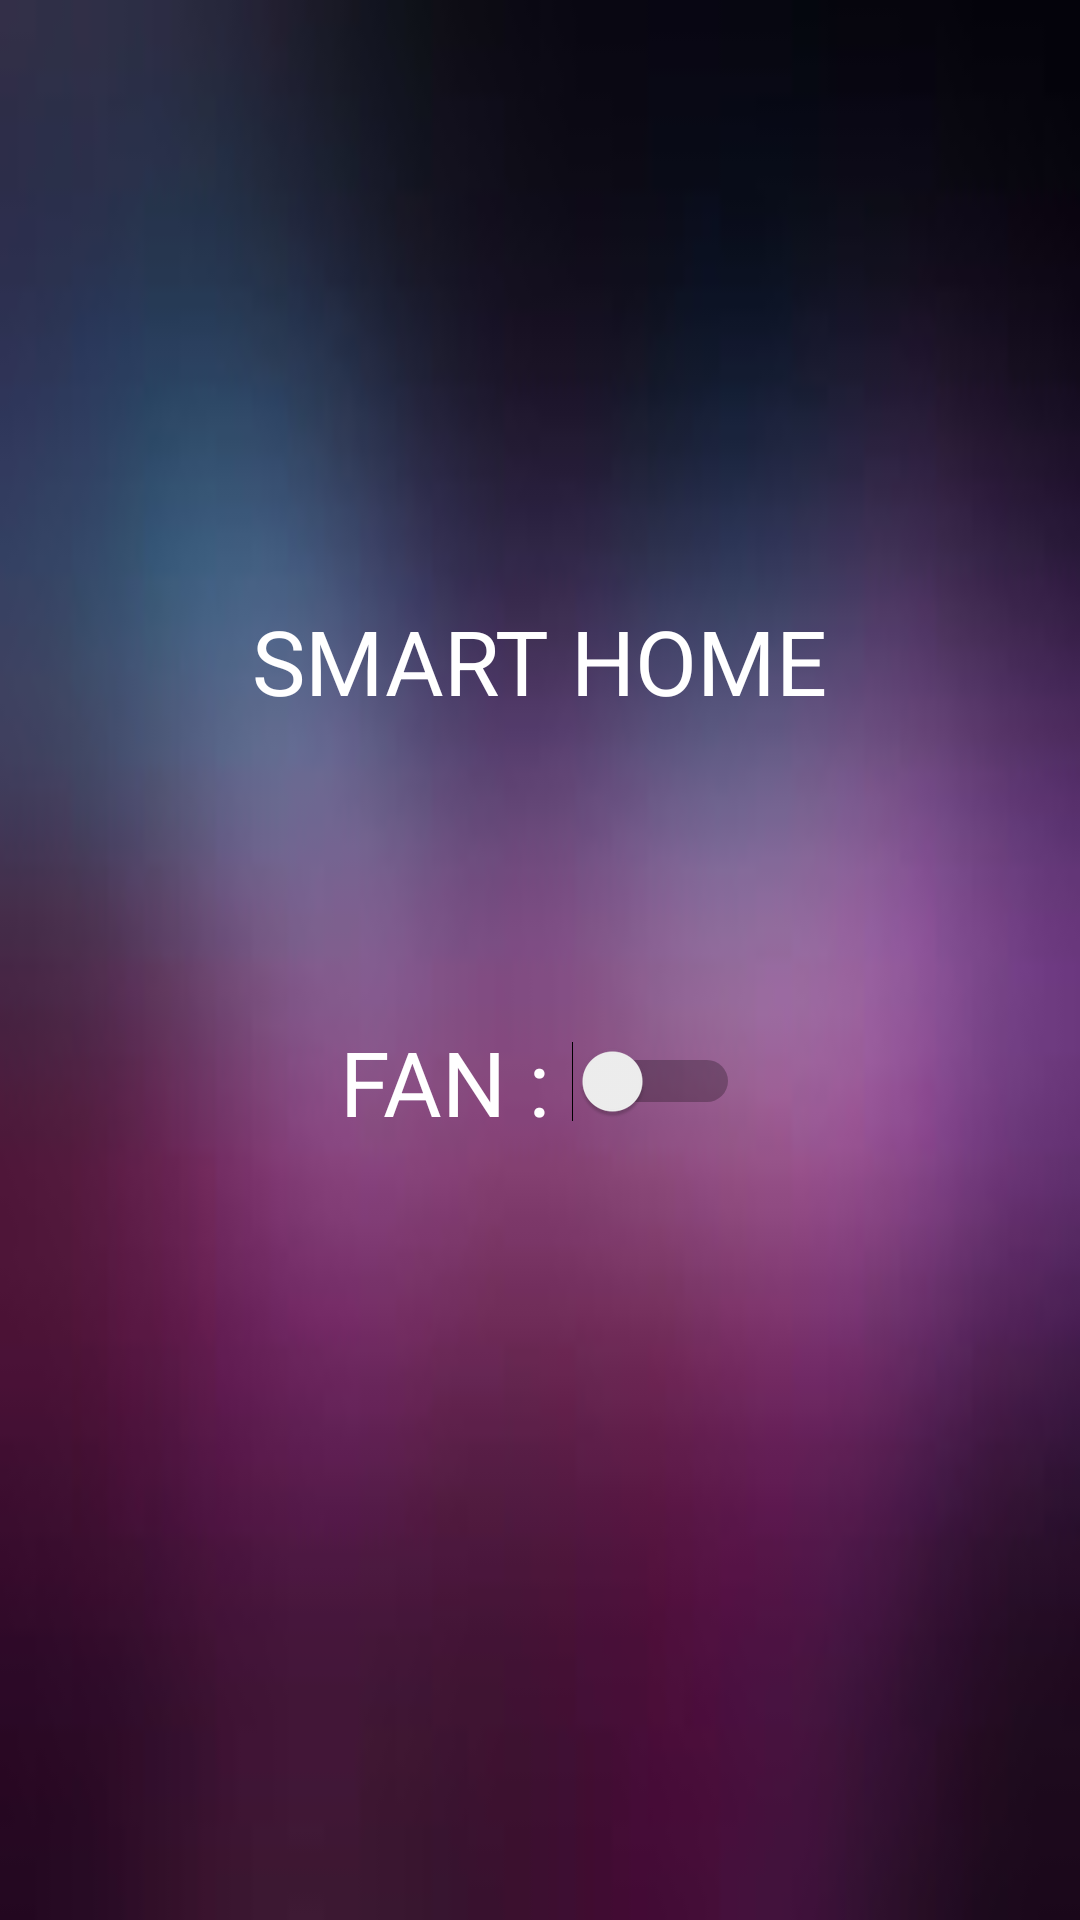

Produce the Android XML layout that renders to this screen, including the resource entries it uses.
<!-- AndroidManifest.xml: application theme Theme.SmartSecurityMinor -->
<!-- res/layout/activity_control.xml -->
<?xml version="1.0" encoding="utf-8"?>
<androidx.constraintlayout.widget.ConstraintLayout xmlns:android="http://schemas.android.com/apk/res/android"
    xmlns:app="http://schemas.android.com/apk/res-auto"
    xmlns:tools="http://schemas.android.com/tools"
    android:layout_width="match_parent"
    android:layout_height="match_parent"
    android:background="@drawable/neon"
    tools:context=".ControlActivity">


    <Switch
        android:id="@+id/fanSwitch"
        android:layout_width="wrap_content"
        android:layout_height="wrap_content"
        android:layout_marginTop="100dp"
        android:checked="false"
        android:onClick="toggleSwitch"
        android:switchMinWidth="56dp"
        android:text="FAN : "
        android:textColor="@color/white"
        android:textOff="OFF"
        android:textOn="ON"
        android:textSize="30sp"
        app:layout_constraintEnd_toEndOf="parent"
        app:layout_constraintHorizontal_bias="0.5"
        app:layout_constraintStart_toStartOf="parent"
        app:layout_constraintTop_toBottomOf="@+id/homeTextView" />




    <TextView
        android:id="@+id/homeTextView"
        android:layout_width="wrap_content"
        android:layout_height="wrap_content"
        android:layout_marginTop="200dp"
        android:fontFamily="sans-serif"
        android:text="SMART HOME"
        android:textColor="@color/white"
        android:textSize="30sp"
        android:typeface="monospace"
        app:layout_constraintEnd_toEndOf="parent"
        app:layout_constraintHorizontal_bias="0.5"
        app:layout_constraintStart_toStartOf="parent"
        app:layout_constraintTop_toTopOf="parent" />


</androidx.constraintlayout.widget.ConstraintLayout>
<!-- resources referenced by this layout -->
<resources>
  <!-- drawable neon: jpg bitmap (drawable, 2275 bytes) -->
  <style name="Theme.SmartSecurityMinor" parent="Theme.MaterialComponents.DayNight.DarkActionBar">
          
          <item name="colorPrimary">@color/purple_500</item>
          <item name="colorPrimaryVariant">@color/purple_700</item>
          <item name="colorOnPrimary">@color/white</item>
          
          <item name="colorSecondary">@color/teal_200</item>
          <item name="colorSecondaryVariant">@color/teal_700</item>
          <item name="colorOnSecondary">@color/black</item>
          
          <item name="android:statusBarColor" tools:targetApi="l">?attr/colorPrimaryVariant</item>
          
      </style>
  <!-- not gathered from this repository: default colours our renderer supplied (Android Studio template values) -->
  <color name="purple_500">#FF6200EE</color>
  <color name="purple_700">#FF3700B3</color>
  <color name="teal_200">#FF03DAC5</color>
  <color name="teal_700">#FF018786</color>
  <color name="black">#FF000000</color>
  <color name="white">#FFFFFFFF</color>
</resources>
